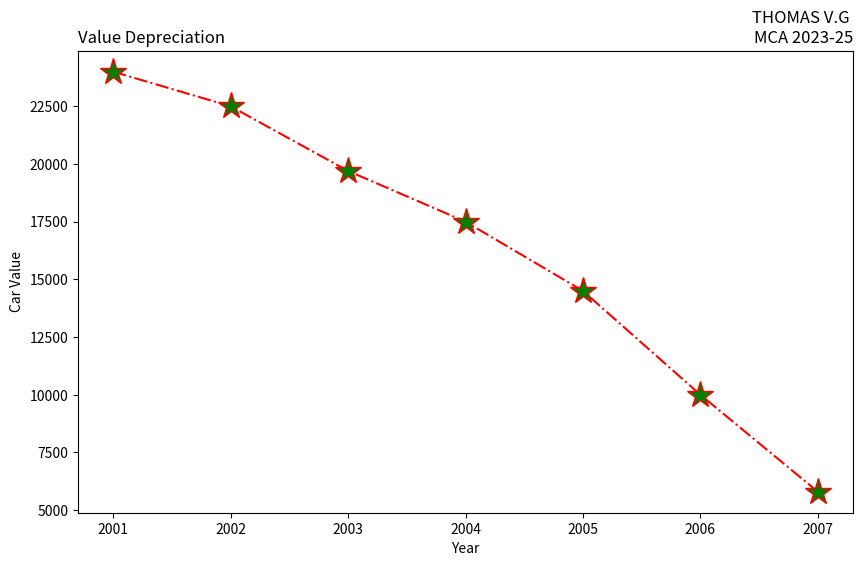

Python code for this plot:

import matplotlib.pyplot as plt
years = [2001, 2002, 2003, 2004, 2005, 2006, 2007]
car_values = [24000, 22500, 19700, 17500, 14500, 10000, 5800]
plt.figure(figsize=(10, 6))
plt.subplot(111) # Only one subplot in this example
plt.plot(years, car_values, linestyle='-.', color='red', marker='*',
markersize=20, markerfacecolor='green')
plt.title("THOMAS V.G \nMCA 2023-25", loc="right")
plt.title("Value Depreciation", loc="left")
plt.xlabel("Year")
plt.ylabel("Car Value")
plt.show()
